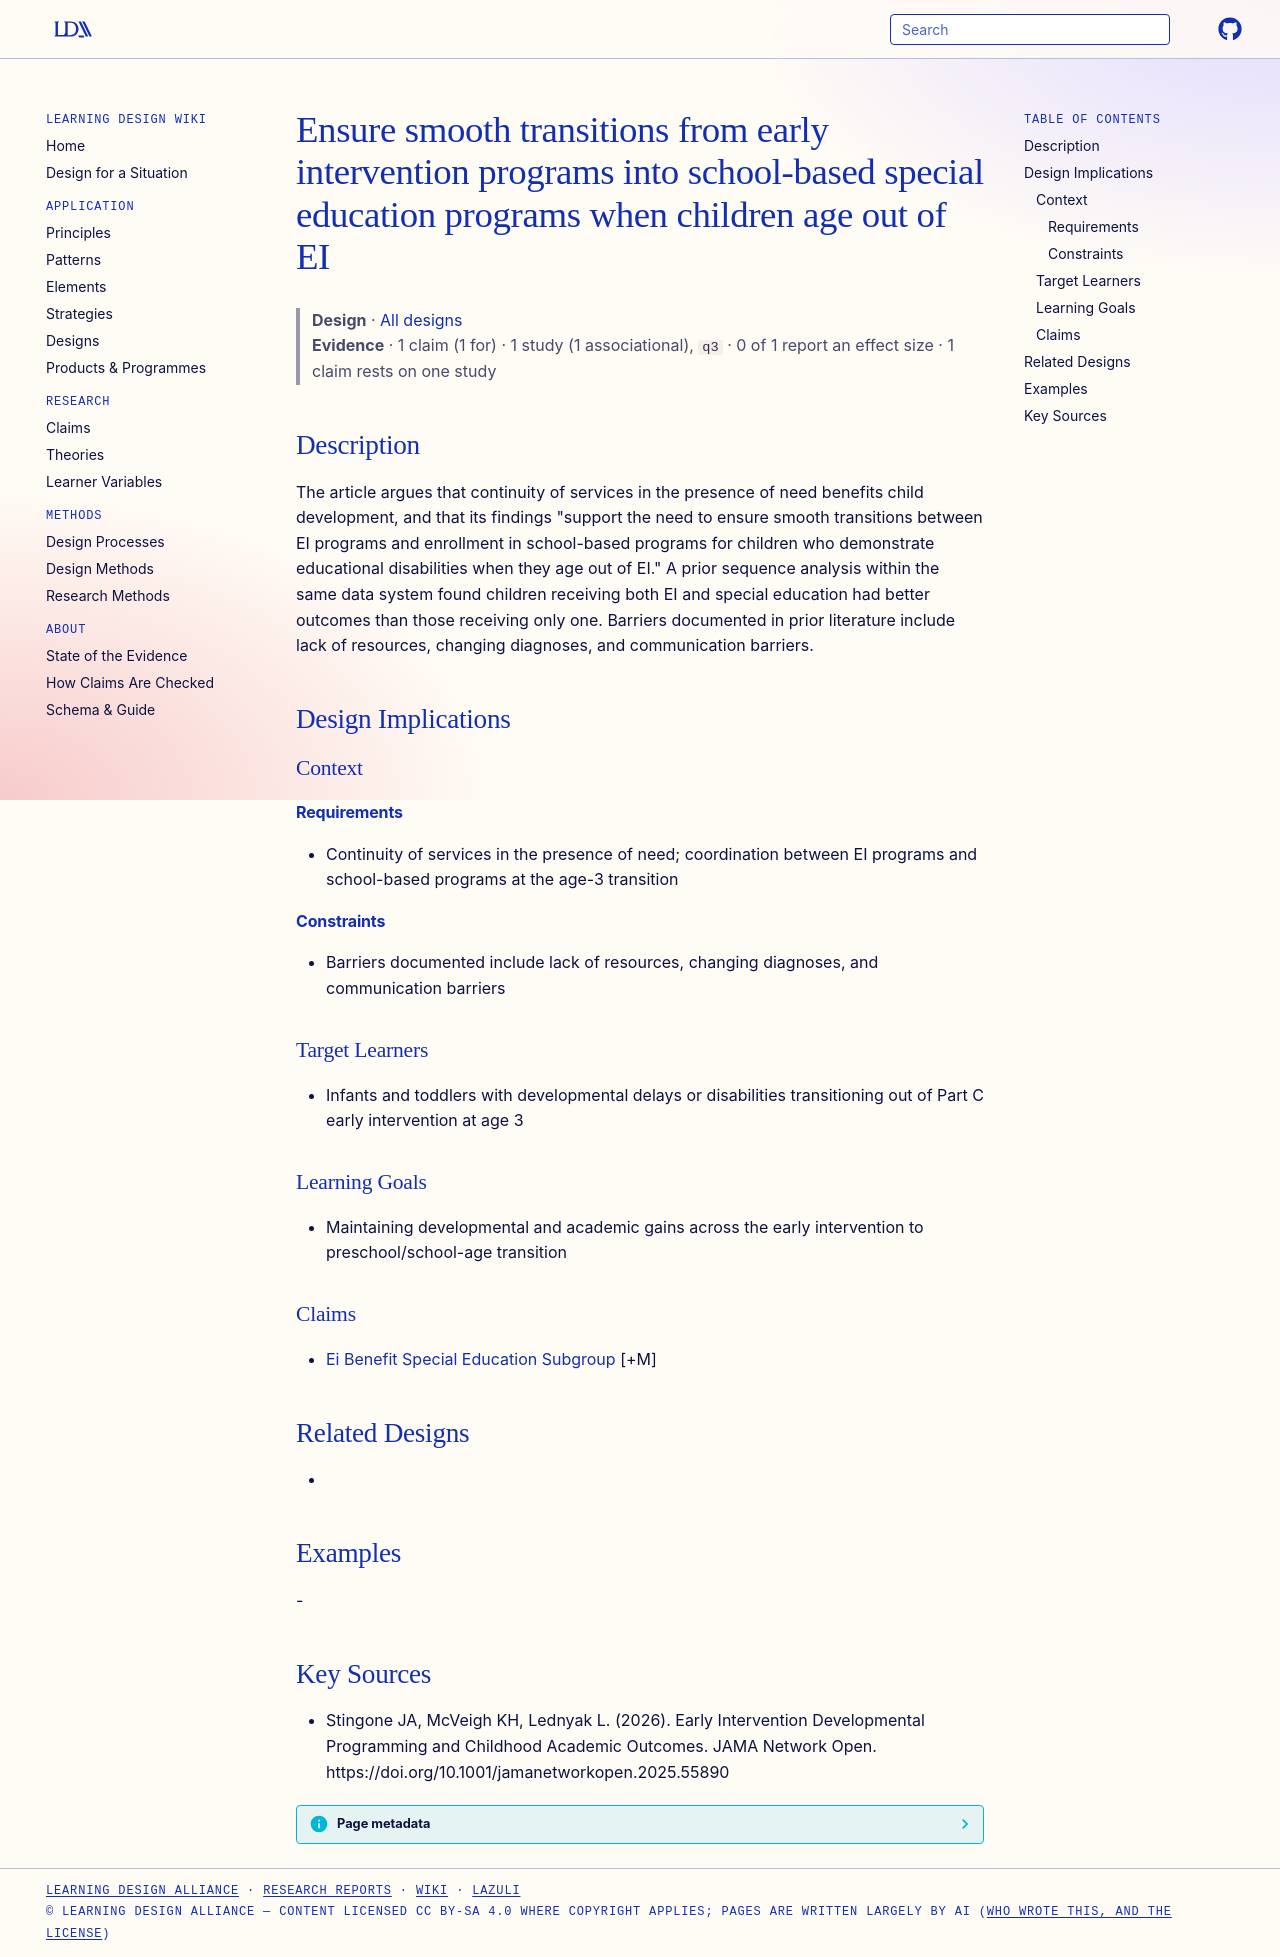

repository: Learning-Design-Alliance/learning-wiki · page: designs/smooth-transitions-ei-to-school-based-programs/index.html · generator: mkdocs

---
type: design
id: smooth-transitions-ei-to-school-based-programs
title: Ensure smooth transitions from early intervention programs into school-based special education programs when children age out of EI
description: "The article argues that continuity of services in the presence of need benefits child development, and that its findings \"support the need to ensure smooth transitions between EI programs and enrollment in school-base..."
status: review
generated:
  by: "process:settle-candidates"
  at: 2026-11-06
sources:
  - id: stingone-ja-2026
    resource: "https://doi.org/10.1001/jamanetworkopen.2025.55890"
    title: "Stingone JA, McVeigh KH, Lednyak L. (2026). Early Intervention Developmental Programming and Childhood Academic Outcomes. JAMA Network Open. https://doi.org/10.1001/jamanetworkopen.2025.55890"
    author: Stingone JA, McVeigh KH, Lednyak L
---

# Ensure smooth transitions from early intervention programs into school-based special education programs when children age out of EI

> **Design** · [All designs](index.md)
> **Evidence** · 1 claim (1 for) · 1 study (1 associational), `q3` · 0 of 1 report an effect size · 1 claim rests on one study

## Description
The article argues that continuity of services in the presence of need benefits child development, and that its findings "support the need to ensure smooth transitions between EI programs and enrollment in school-based programs for children who demonstrate educational disabilities when they age out of EI." A prior sequence analysis within the same data system found children receiving both EI and special education had better outcomes than those receiving only one. Barriers documented in prior literature include lack of resources, changing diagnoses, and communication barriers.

## Design Implications

### Context
#### Requirements
- Continuity of services in the presence of need; coordination between EI programs and school-based programs at the age-3 transition
#### Constraints
- Barriers documented include lack of resources, changing diagnoses, and communication barriers

### Target Learners
- Infants and toddlers with developmental delays or disabilities transitioning out of Part C early intervention at age 3

### Learning Goals
- Maintaining developmental and academic gains across the early intervention to preschool/school-age transition

### Claims
- [Ei Benefit Special Education Subgroup](../claims/ei-benefit-special-education-subgroup.md) [+M]

## Related Designs
- 

## Examples
-

## Key Sources
- Stingone JA, McVeigh KH, Lednyak L. (2026). Early Intervention Developmental Programming and Childhood Academic Outcomes. JAMA Network Open. https://doi.org/10.1001/jamanetworkopen.2025.55890
